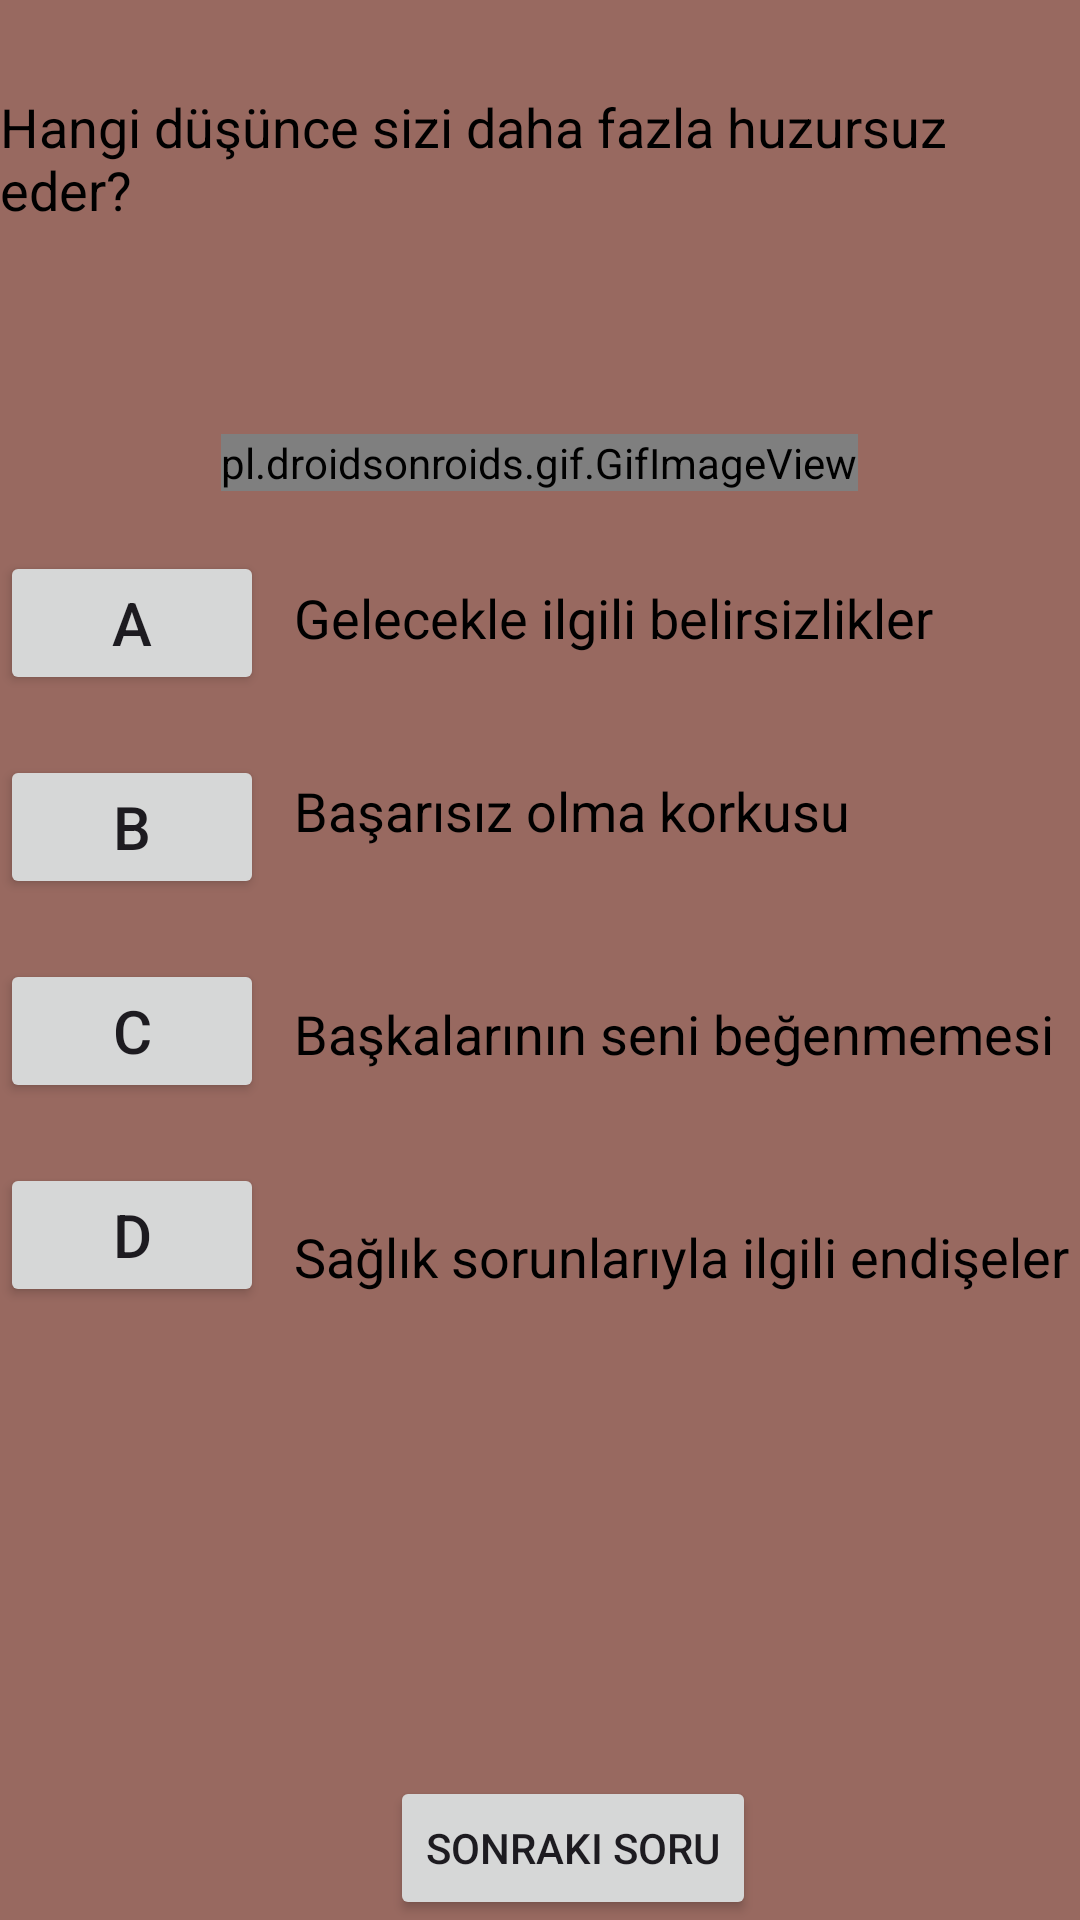

Layout XML and referenced resources for this Android screen:
<!-- AndroidManifest.xml: application theme Theme.Bunedio -->
<!-- res/layout/fragment_psikolojik_testi_soru6.xml -->
<?xml version="1.0" encoding="utf-8"?>
<RelativeLayout xmlns:android="http://schemas.android.com/apk/res/android"
    xmlns:tools="http://schemas.android.com/tools"
    android:layout_width="match_parent"
    android:layout_height="match_parent"
    android:background="#986960"
    tools:context=".PsikolojikTestiSoru6" >

    <TextView
        android:id="@+id/textPsikolojiSoru6"
        android:layout_width="wrap_content"
        android:layout_height="wrap_content"
        android:text="Hangi düşünce sizi daha fazla huzursuz eder?"
        android:textSize="18sp"
        android:textColor="@color/black"
        android:layout_centerHorizontal="true"
        android:layout_marginTop="30dp"/>

    <TextView
        android:id="@+id/textPsikolojiMesaj6"
        android:layout_width="wrap_content"
        android:layout_height="wrap_content"
        android:layout_below="@id/textPsikolojiSoru6"
        android:layout_centerHorizontal="true"
        android:layout_marginTop="30dp"
        android:textSize="18sp"
        android:textColor="@color/design_default_color_error"/>

    <pl.droidsonroids.gif.GifImageView
        android:id="@+id/gifImageViewDepresyon"
        android:layout_width="wrap_content"
        android:layout_height="wrap_content"
        android:layout_below="@id/textPsikolojiMesaj6"
        android:src="@drawable/depresyongif"
        android:layout_centerHorizontal="true"
        android:layout_marginTop="15dp"/>

    <Button
        android:id="@+id/buttonPsikolojiA5"
        android:layout_width="wrap_content"
        android:layout_height="wrap_content"
        android:text="A"
        android:layout_below="@id/gifImageViewDepresyon"
        android:textSize="20sp"
        android:layout_marginTop="20dp"/>

    <TextView
        android:id="@+id/textPsikolojiButtonA5"
        android:layout_width="wrap_content"
        android:layout_height="wrap_content"
        android:layout_below="@id/gifImageViewDepresyon"
        android:layout_marginStart="10dp"
        android:layout_marginTop="30dp"
        android:layout_toEndOf="@id/buttonPsikolojiA5"
        android:text="Gelecekle ilgili belirsizlikler"
        android:textColor="@color/black"
        android:textSize="18sp"/>

    <Button
        android:id="@+id/buttonPsikolojiB5"
        android:layout_width="wrap_content"
        android:layout_height="wrap_content"
        android:text="B"
        android:layout_below="@id/buttonPsikolojiA5"
        android:textSize="20sp"
        android:layout_marginTop="20dp" />

    <TextView
        android:id="@+id/textPsikolojiButtonB5"
        android:layout_width="wrap_content"
        android:layout_height="wrap_content"
        android:layout_below="@id/textPsikolojiButtonA5"
        android:layout_marginStart="10dp"
        android:layout_marginTop="40dp"
        android:layout_toEndOf="@id/buttonPsikolojiB5"
        android:text="Başarısız olma korkusu"
        android:textColor="@color/black"
        android:textSize="18sp"/>

    <Button
        android:id="@+id/buttonPsikolojiC5"
        android:layout_width="wrap_content"
        android:layout_height="wrap_content"
        android:text="C"
        android:layout_below="@id/buttonPsikolojiB5"
        android:textSize="20sp"
        android:layout_marginTop="20dp" />

    <TextView
        android:id="@+id/textPsikolojiButtonC5"
        android:layout_width="wrap_content"
        android:layout_height="wrap_content"
        android:layout_below="@id/textPsikolojiButtonB5"
        android:layout_marginStart="10dp"
        android:layout_marginTop="50dp"
        android:layout_toEndOf="@id/buttonPsikolojiC5"
        android:text="Başkalarının seni beğenmemesi"
        android:textColor="@color/black"
        android:textSize="18sp"/>

    <Button
        android:id="@+id/buttonPsikolojiD5"
        android:layout_width="wrap_content"
        android:layout_height="wrap_content"
        android:text="D"
        android:layout_below="@id/buttonPsikolojiC5"
        android:textSize="20sp"
        android:layout_marginTop="20dp" />

    <TextView
        android:id="@+id/textPsikolojiButtonD5"
        android:layout_width="wrap_content"
        android:layout_height="wrap_content"
        android:layout_below="@id/textPsikolojiButtonC5"
        android:layout_marginStart="10dp"
        android:layout_marginTop="50dp"
        android:layout_toEndOf="@id/buttonPsikolojiD5"
        android:text="Sağlık sorunlarıyla ilgili endişeler"
        android:textColor="@color/black"
        android:textSize="18sp"/>

    <LinearLayout
        android:layout_width="match_parent"
        android:layout_height="wrap_content"
        android:orientation="horizontal"
        android:layout_alignParentBottom="true">

        <Button
            android:id="@+id/buttonPsikolojiYedinciSoru"
            android:layout_width="wrap_content"
            android:layout_height="wrap_content"
            android:layout_marginStart="130dp"
            android:text="Sonraki Soru"

            />
    </LinearLayout>

</RelativeLayout>
<!-- resources referenced by this layout -->
<resources>
  <color name="black">#FF000000</color>
  <!-- drawable depresyongif: jpeg bitmap (drawable, 10281 bytes) -->
  <style name="Theme.Bunedio" parent="Base.Theme.Bunedio" />
  <style name="Base.Theme.Bunedio" parent="Theme.Material3.DayNight.NoActionBar">
          
          
  
          
          <item name="colorPrimary">@color/blue</item>
          <item name="colorPrimaryVariant">@color/purple_700</item>
          <item name="colorOnPrimary">@color/white</item>
          
          <item name="colorSecondary">@color/teal_200</item>
          <item name="colorSecondaryVariant">@color/teal_700</item>
          <item name="colorOnSecondary">@color/black</item>
          
          <item name="android:statusBarColor">?attr/colorPrimaryVariant</item>
          
      </style>
  <color name="blue">#4040ff</color>
  <color name="purple_700">#FF3700B3</color>
  <color name="white">#FFFFFFFF</color>
  <color name="teal_200">#FF03DAC5</color>
  <color name="teal_700">#FF018786</color>
</resources>
